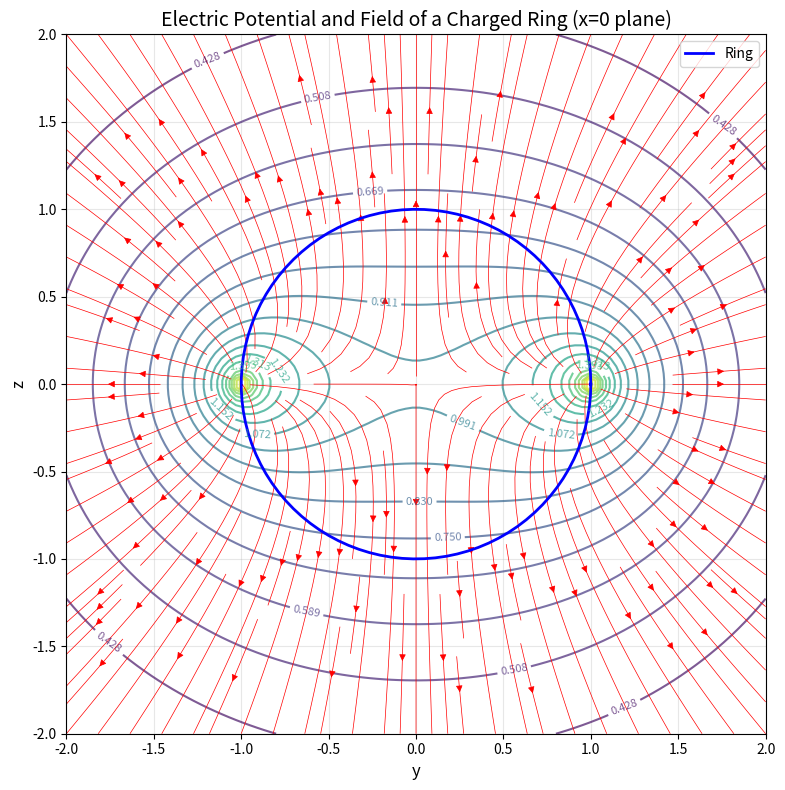

Reproduce this figure in Python.
import numpy as np


def ring_potential_point(x: float, y: float, z: float, a: float = 1.0, q: float = 1.0, n_phi: int = 720) -> float:
    """计算单个点的电势"""
    phi = np.linspace(0, 2*np.pi, n_phi, endpoint=False)
    dphi = 2 * np.pi / n_phi
    
    x_ring = a * np.cos(phi)
    y_ring = a * np.sin(phi)
    
    r = np.sqrt((x - x_ring)**2 + (y - y_ring)**2 + z**2)
    integrand = 1.0 / r
    integral = np.sum(integrand) * dphi
    
    return (q / (2 * np.pi)) * integral


def ring_potential_grid(y_grid, z_grid, x0: float = 0.0, a: float = 1.0, q: float = 1.0, n_phi: int = 720):
    """在 yz 网格上计算电势矩阵"""
    
    # 处理一维数组输入（测试要求）
    if y_grid.ndim == 1 and z_grid.ndim == 1:
        Y, Z = np.meshgrid(y_grid, z_grid)
    else:
        Y, Z = y_grid, z_grid
    
    # 预计算环上的点
    phi = np.linspace(0, 2*np.pi, n_phi, endpoint=False)
    dphi = 2 * np.pi / n_phi
    x_ring = a * np.cos(phi)
    y_ring = a * np.sin(phi)
    
    # 向量化计算
    V = np.zeros_like(Y, dtype=float)
    
    for i in range(n_phi):
        r = np.sqrt((x0 - x_ring[i])**2 + (Y - y_ring[i])**2 + Z**2)
        V += 1.0 / r
    
    V *= (q / (2 * np.pi)) * dphi
    
    return V


def axis_potential_analytic(z: float, a: float = 1.0, q: float = 1.0) -> float:
    """轴上电势解析解（用于验证）"""
    return q / np.sqrt(a * a + z * z)


def compute_electric_field(V, y_grid, z_grid):
    """计算电场分量 Ey, Ez"""
    dy = y_grid[0, 1] - y_grid[0, 0]
    dz = z_grid[1, 0] - z_grid[0, 0]
    
    Ey = -np.gradient(V, dy, axis=1)
    Ez = -np.gradient(V, dz, axis=0)
    
    return Ey, Ez


def plot_ring_potential(y_range=(-2, 2), z_range=(-2, 2), resolution=100, a=1.0, q=1.0):
    """绘制 yz 平面的等势线和电场线"""
    y = np.linspace(y_range[0], y_range[1], resolution)
    z = np.linspace(z_range[0], z_range[1], resolution)
    Y, Z = np.meshgrid(y, z)
    
    print("Calculating potential...")
    V = ring_potential_grid(y, z, x0=0.0, a=a, q=q)  # 传入一维数组
    
    print("Calculating electric field...")
    Ey, Ez = compute_electric_field(V, Y, Z)
    
    import matplotlib.pyplot as plt
    
    fig, ax = plt.subplots(figsize=(10, 8))
    
    # 等势线
    levels = np.linspace(V.min(), V.max(), 20)
    contour = ax.contour(Y, Z, V, levels=levels, cmap='viridis', alpha=0.7)
    ax.clabel(contour, inline=True, fontsize=8)
    
    # 电场流线
    ax.streamplot(Y, Z, Ey, Ez, color='red', linewidth=0.5, density=1.5)
    
    # 圆环位置
    theta = np.linspace(0, 2*np.pi, 100)
    ax.plot(a*np.cos(theta), a*np.sin(theta), 'b-', linewidth=2, label='Ring')
    
    ax.set_xlabel('y', fontsize=12)
    ax.set_ylabel('z', fontsize=12)
    ax.set_title('Electric Potential and Field of a Charged Ring (x=0 plane)', fontsize=14)
    ax.set_aspect('equal')
    ax.grid(True, alpha=0.3)
    ax.legend()
    
    plt.tight_layout()
    plt.savefig('ring_potential.png', dpi=150)
    plt.show()
    
    return V, Ey, Ez


if __name__ == "__main__":
    V, Ey, Ez = plot_ring_potential()
